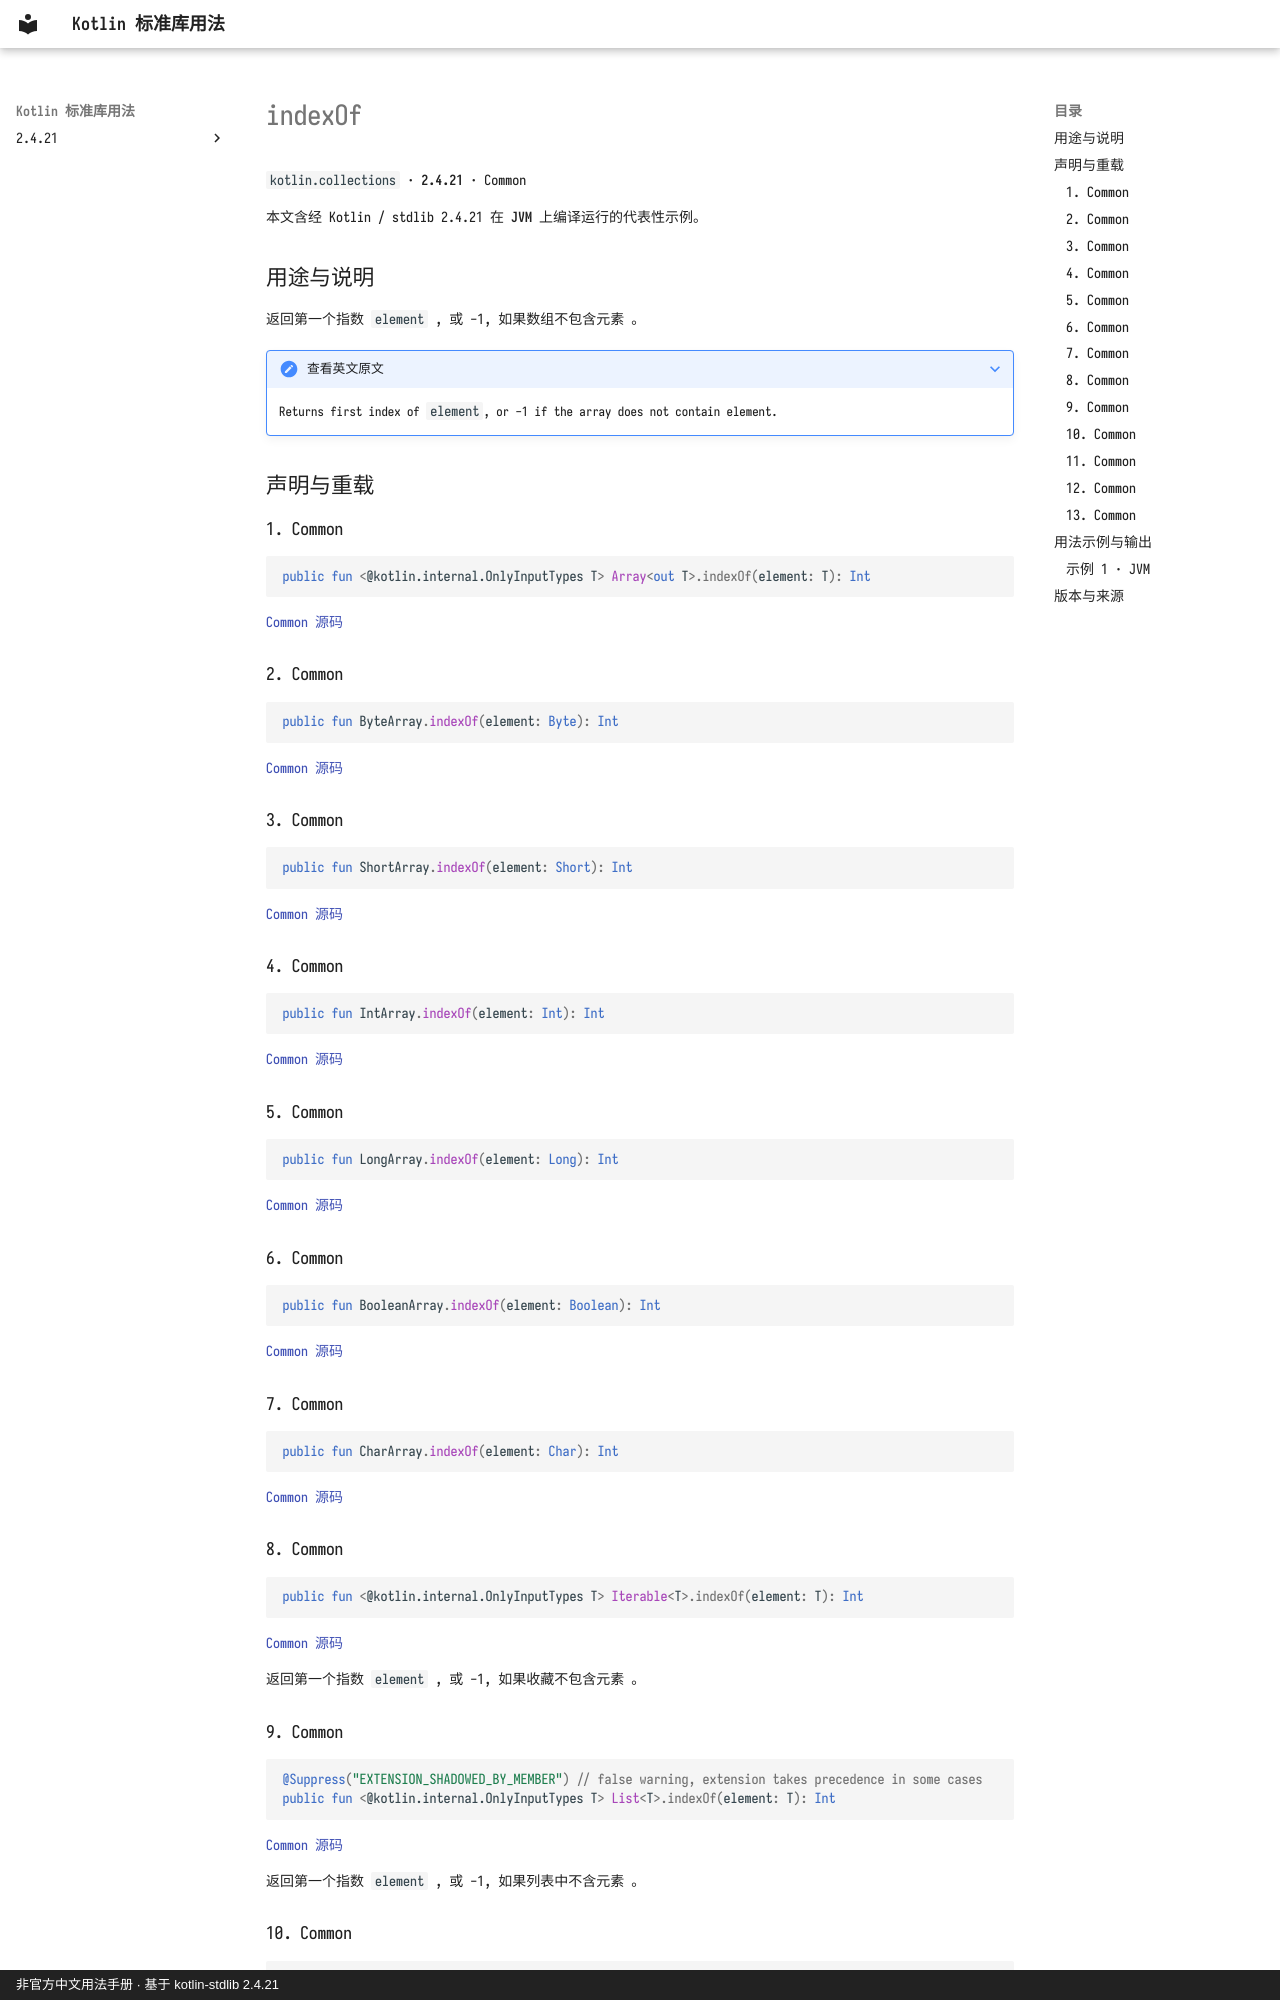

repository: oooooooko/kotlin-stdlib-docs · page: zh/api/kotlin.collections/indexof--0fde3e84/index.html · generator: mkdocs · copyright: 非官方中文用法手册 · 基于 kotlin-stdlib 2.4.21

# indexOf

`kotlin.collections` · **2.4.21** · Common

本文含经 Kotlin / stdlib 2.4.21 在 **JVM** 上编译运行的代表性示例。

## 用途与说明

返回第一个指数 `element` , 或 -1, 如果数组不包含元素 。

??? note "查看英文原文"

    Returns first index of `element`, or -1 if the array does not contain element.

## 声明与重载

### 1. Common

```kotlin
public fun <@kotlin.internal.OnlyInputTypes T> Array<out T>.indexOf(element: T): Int
```

[Common 源码](https://github.com/JetBrains/kotlin/blob/v2.4.21/libraries/stdlib/common/src/generated/_Arrays.kt#L1667)

### 2. Common

```kotlin
public fun ByteArray.indexOf(element: Byte): Int
```

[Common 源码](https://github.com/JetBrains/kotlin/blob/v2.4.21/libraries/stdlib/common/src/generated/_Arrays.kt#L1687)

### 3. Common

```kotlin
public fun ShortArray.indexOf(element: Short): Int
```

[Common 源码](https://github.com/JetBrains/kotlin/blob/v2.4.21/libraries/stdlib/common/src/generated/_Arrays.kt#L1699)

### 4. Common

```kotlin
public fun IntArray.indexOf(element: Int): Int
```

[Common 源码](https://github.com/JetBrains/kotlin/blob/v2.4.21/libraries/stdlib/common/src/generated/_Arrays.kt#L1711)

### 5. Common

```kotlin
public fun LongArray.indexOf(element: Long): Int
```

[Common 源码](https://github.com/JetBrains/kotlin/blob/v2.4.21/libraries/stdlib/common/src/generated/_Arrays.kt#L1723)

### 6. Common

```kotlin
public fun BooleanArray.indexOf(element: Boolean): Int
```

[Common 源码](https://github.com/JetBrains/kotlin/blob/v2.4.21/libraries/stdlib/common/src/generated/_Arrays.kt#L1763)

### 7. Common

```kotlin
public fun CharArray.indexOf(element: Char): Int
```

[Common 源码](https://github.com/JetBrains/kotlin/blob/v2.4.21/libraries/stdlib/common/src/generated/_Arrays.kt#L1775)

### 8. Common

```kotlin
public fun <@kotlin.internal.OnlyInputTypes T> Iterable<T>.indexOf(element: T): Int
```

[Common 源码](https://github.com/JetBrains/kotlin/blob/v2.4.21/libraries/stdlib/common/src/generated/_Collections.kt#L322)

返回第一个指数 `element` , 或 -1, 如果收藏不包含元素 。

### 9. Common

```kotlin
@Suppress("EXTENSION_SHADOWED_BY_MEMBER") // false warning, extension takes precedence in some cases
public fun <@kotlin.internal.OnlyInputTypes T> List<T>.indexOf(element: T): Int
```

[Common 源码](https://github.com/JetBrains/kotlin/blob/v2.4.21/libraries/stdlib/common/src/generated/_Collections.kt#L337)

返回第一个指数 `element` , 或 -1, 如果列表中不含元素 。
